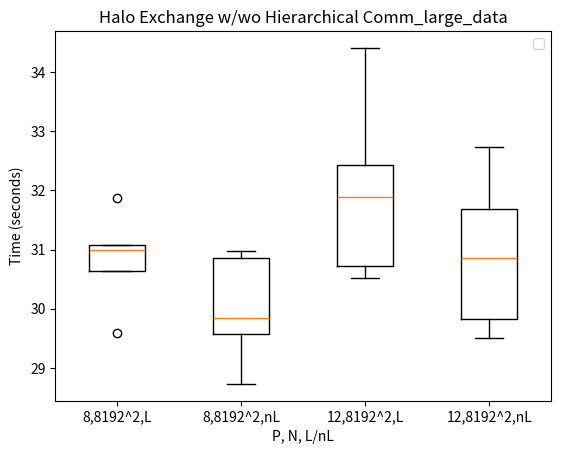

Reproduce this figure in Python.
from matplotlib import pyplot as plt

# make the c program print the output as a python list [].
# eval() reads it


# d_8_8192_L =   [17.343969, 18.319077, 23.522755, 23.398784, 17.889298, 17.863973, 19.198831, 18.505056, 18.552009]
# d_8_8192_nL =  [16.676080, 17.131700, 18.833354, 16.418483, 17.335005, 17.118668, 18.100845, 17.234744, 16.884517]
# d_12_8192_L =  [18.145041, 18.315389, 18.752056, 18.226144, 20.142048, 21.546819, 21.612643, 45.687773, 54.240251]
# d_12_8192_nL = [17.835823, 17.573821, 17.328736, 17.755229, 18.246747, 18.749894, 18.506404, 31.281630, 34.111824]

d_8_8192_L =   [29.596776,30.637209,31.073152,31.879007,31.000577]
d_8_8192_nL =  [28.728074,29.841668,29.579258,30.850550,30.975757]
d_12_8192_L =  [30.718459,30.524480,31.897626,34.411482,32.434149]
d_12_8192_nL = [29.505912,29.834575,30.850016,32.728193,31.680446]

plot_labels = ["8,8192^2,L", "8,8192^2,nL","12,8192^2,L", "12,8192^2,nL"]
plt.xlabel ("P, N, L/nL")
plt.ylabel ("Time (seconds)")
plt.legend()
plt.title(f"Halo Exchange w/wo Hierarchical Comm_large_data")

plt.boxplot ([d_8_8192_L, d_8_8192_nL,d_12_8192_L,d_12_8192_nL], labels = plot_labels)
# plt.show() # not showing figures at the moment
plt.savefig (f"A2_plot_large_data.png")

